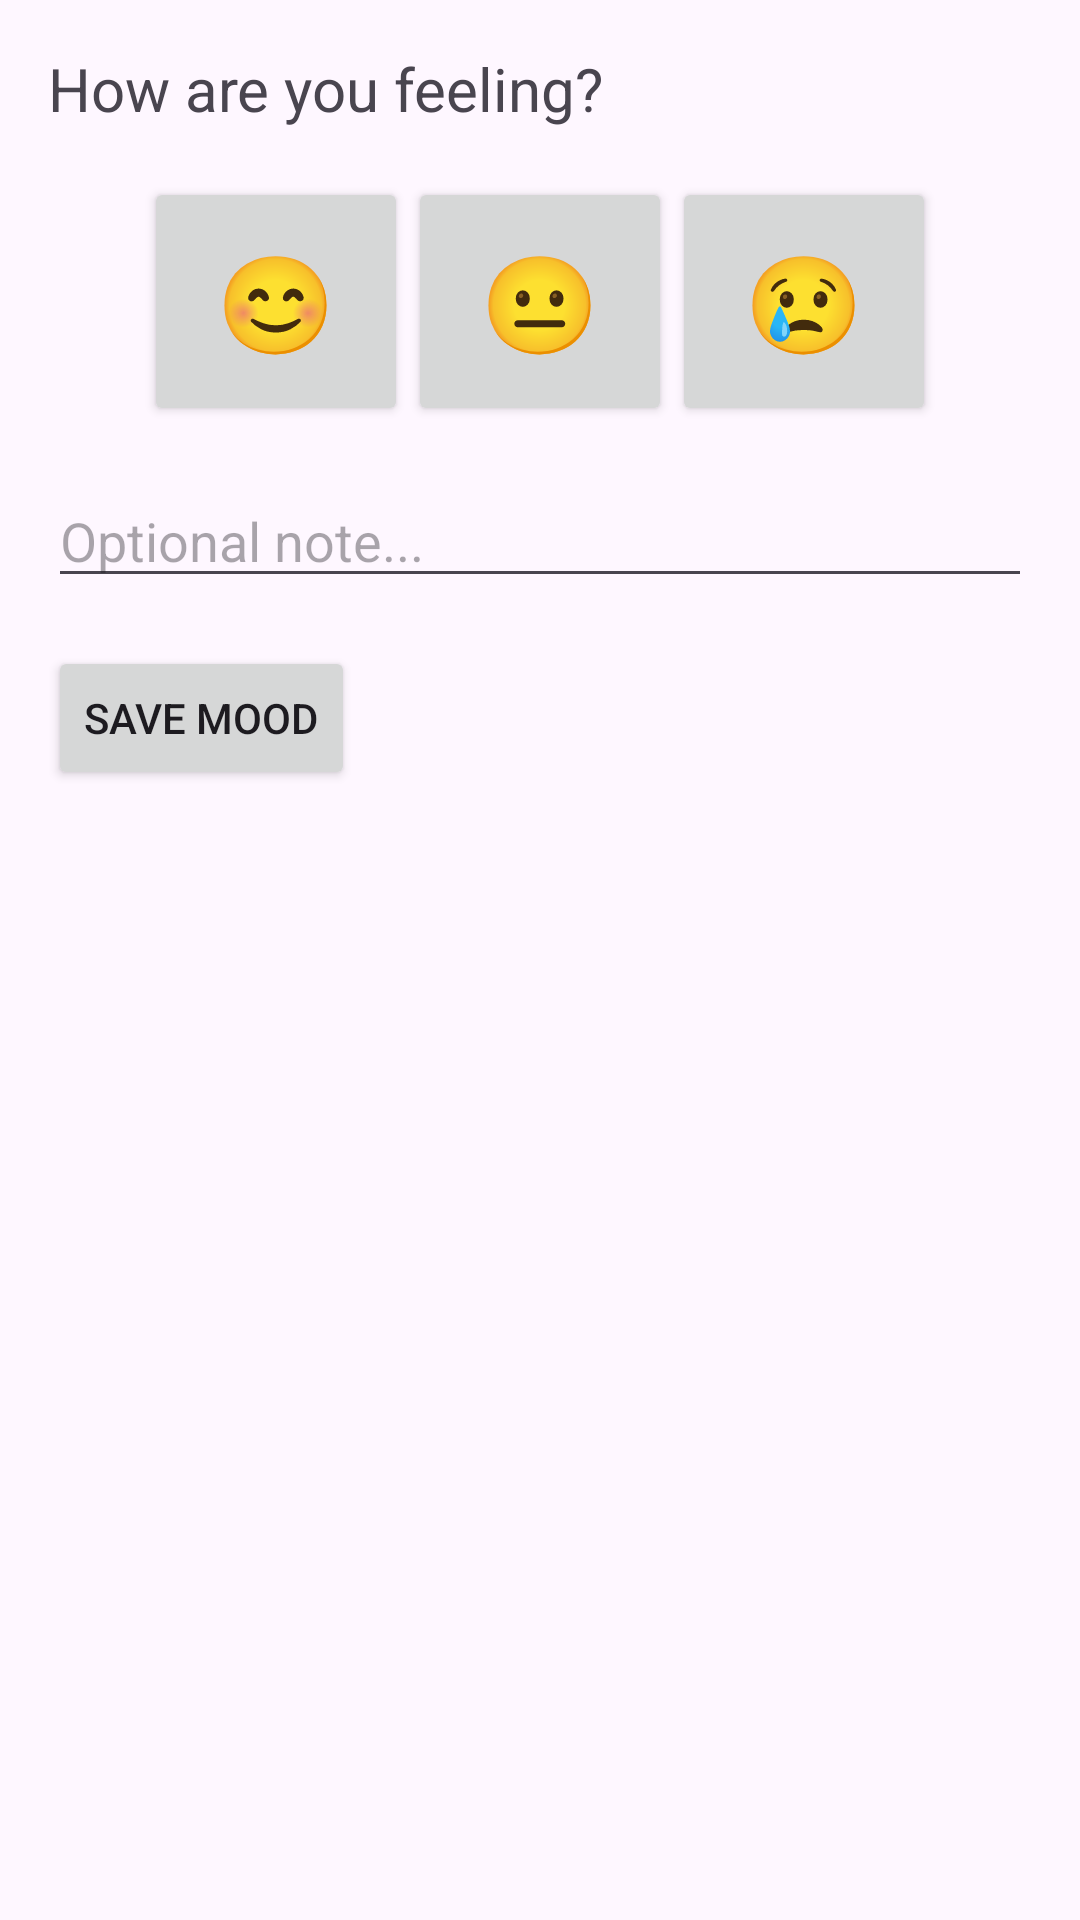

Android layout source for this screen:
<!-- AndroidManifest.xml: application theme Theme.Moodlex -->
<!-- res/layout/fragment_mood_checkin.xml -->
<?xml version="1.0" encoding="utf-8"?>
<ScrollView xmlns:android="http://schemas.android.com/apk/res/android"
    android:layout_width="match_parent"
    android:padding="16dp"
    android:layout_height="match_parent">

    <LinearLayout
        android:orientation="vertical"
        android:layout_width="match_parent"
        android:layout_height="wrap_content">

        <TextView
            android:id="@+id/tv_title"
            android:text="@string/how_are_you_feeling"
            android:textSize="20sp"
            android:layout_width="wrap_content"
            android:layout_height="wrap_content"/>

        <LinearLayout
            android:id="@+id/emojis"
            android:gravity="center"
            android:orientation="horizontal"
            android:layout_width="match_parent"
            android:layout_height="wrap_content"
            android:layout_marginTop="16dp">

            <Button
                android:id="@+id/btn_happy"
                android:text="😊"
                android:textSize="32sp"
                android:padding="20dp"
                android:layout_width="wrap_content"
                android:layout_height="wrap_content"/>

            <Button
                android:id="@+id/btn_neutral"
                android:text="😐"
                android:textSize="32sp"
                android:padding="20dp"
                android:layout_width="wrap_content"
                android:layout_height="wrap_content"/>

            <Button
                android:id="@+id/btn_sad"
                android:text="😢"
                android:textSize="32sp"
                android:padding="20dp"
                android:layout_width="wrap_content"
                android:layout_height="wrap_content"/>

        </LinearLayout>

        <EditText
            android:id="@+id/et_note"
            android:hint="@string/optional_note"
            android:layout_width="match_parent"
            android:layout_height="wrap_content"
            android:layout_marginTop="16dp"/>

        <ProgressBar
            android:id="@+id/progress_save"
            style="?android:attr/progressBarStyle"
            android:visibility="gone"
            android:layout_width="wrap_content"
            android:layout_height="wrap_content"/>

        <Button
            android:id="@+id/btn_save"
            android:text="@string/save_mood"
            android:layout_marginTop="16dp"
            android:layout_width="wrap_content"
            android:layout_height="wrap_content"/>

    </LinearLayout>
</ScrollView>
<!-- resources referenced by this layout -->
<resources>
  <string name="how_are_you_feeling">How are you feeling?</string>
  <string name="optional_note">Optional note...</string>
  <string name="save_mood">Save Mood</string>
  <style name="Theme.Moodlex" parent="Base.Theme.Moodlex" />
  <style name="Base.Theme.Moodlex" parent="Theme.Material3.DayNight.NoActionBar">
          
          
          <item name="colorPrimary">@color/colorPrimary</item>
          <item name="colorSecondary">@color/colorSecondary</item>
      </style>
  <color name="colorPrimary">#6750a4</color>  ← THIS one
  <color name="colorSecondary">#32274f</color>
</resources>
